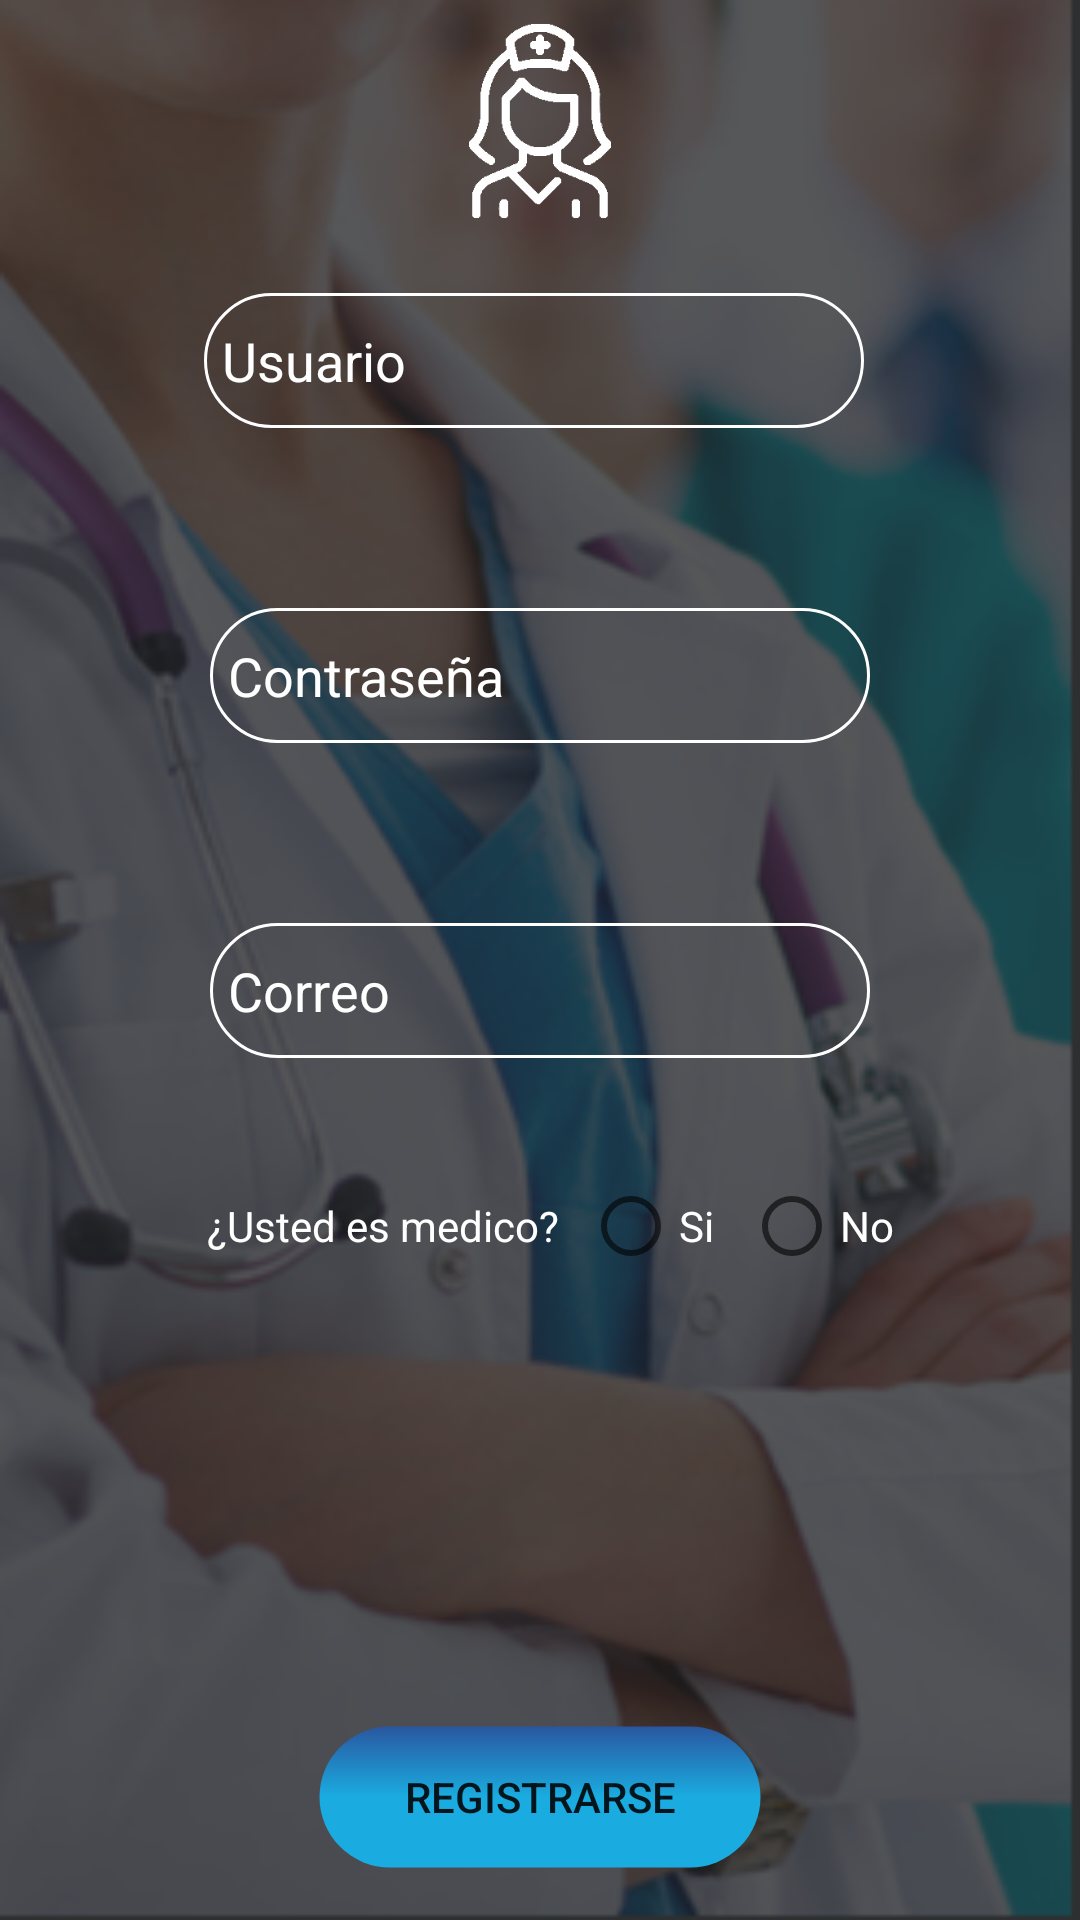

Layout XML and referenced resources for this Android screen:
<!-- AndroidManifest.xml: application theme Theme.AppCompat.Light.NoActionBar -->
<!-- res/layout/activity_registro.xml -->
<?xml version="1.0" encoding="utf-8"?>
<androidx.constraintlayout.widget.ConstraintLayout xmlns:android="http://schemas.android.com/apk/res/android"
    xmlns:app="http://schemas.android.com/apk/res-auto"
    xmlns:tools="http://schemas.android.com/tools"
    android:layout_width="match_parent"
    android:layout_height="match_parent"
    android:background="@drawable/imagenasdas"
    tools:context=".registro">

    <EditText
        android:id="@+id/EditUsuario"
        android:layout_width="220dp"
        android:layout_height="45dp"
        android:layout_marginEnd="2dp"
        android:layout_marginBottom="60dp"
        android:hint="Usuario"
        android:textColor="@android:color/background_light"
        android:textColorHint="#ffffff"
        android:background="@drawable/bordes_redondos_textview"
        android:ems="10"
        android:inputType="textPersonName"
        android:padding="6dp"
        app:layout_constraintBottom_toTopOf="@+id/EditContra"
        app:layout_constraintEnd_toEndOf="@+id/EditContra" />

    <TextView
        android:id="@+id/textView2"
        android:layout_width="wrap_content"
        android:layout_height="wrap_content"
        android:layout_marginStart="7dp"
        android:layout_marginEnd="8dp"
        android:layout_marginBottom="222dp"
        android:text="¿Usted es medico?"
        android:textColor="@android:color/background_light"
        app:layout_constraintBottom_toBottomOf="parent"
        app:layout_constraintEnd_toStartOf="@+id/radioButton2"
        app:layout_constraintHorizontal_chainStyle="packed"
        app:layout_constraintStart_toStartOf="parent" />

    <RadioButton
        android:id="@+id/radioButton2"
        android:layout_width="wrap_content"
        android:layout_height="wrap_content"
        android:layout_marginEnd="10dp"
        android:text="Si"

        android:textColor="@android:color/background_light"
        app:layout_constraintBaseline_toBaselineOf="@+id/textView2"
        app:layout_constraintEnd_toStartOf="@+id/radioButton3"
        app:layout_constraintStart_toEndOf="@+id/textView2" />

    <RadioButton
        android:id="@+id/radioButton3"
        android:layout_width="wrap_content"
        android:layout_height="wrap_content"
        android:text="No"
        android:textColor="@android:color/background_light"
        android:textColorHint="#FFFFFF"
        app:layout_constraintBaseline_toBaselineOf="@+id/radioButton2"
        app:layout_constraintEnd_toEndOf="parent"
        app:layout_constraintStart_toEndOf="@+id/radioButton2" />

    <EditText
        android:id="@+id/EditCorreo"
        android:layout_width="220dp"
        android:layout_height="45dp"
        android:layout_marginEnd="8dp"
        android:layout_marginBottom="40dp"
        android:hint="Correo"
        android:textColorHint="#ffffff"
        android:background="@drawable/bordes_redondos_textview"
        android:ems="10"
        android:inputType="textEmailAddress"
        android:padding="6dp"
        android:textColor="@android:color/background_light"
        app:layout_constraintBottom_toTopOf="@+id/radioButton3"
        app:layout_constraintEnd_toEndOf="@+id/radioButton3" />

    <EditText
        android:id="@+id/EditContra"
        android:layout_width="220dp"
        android:layout_height="45dp"
        android:layout_marginBottom="60dp"
        android:background="@drawable/bordes_redondos_textview"
        android:ems="10"
        android:hint="Contraseña"
        android:textColorHint="#ffffff"
        android:inputType="textPassword"
        android:padding="6dp"
        android:textColor="@android:color/background_light"
        app:layout_constraintBottom_toTopOf="@+id/EditCorreo"
        app:layout_constraintStart_toStartOf="@+id/EditCorreo" />

    <Button
        android:id="@+id/BtnRegistrar"
        android:layout_width="150dp"
        android:layout_height="50dp"
        android:layout_marginBottom="60dp"
        android:background="@drawable/bordes_registro"
        android:text="Registrarse"
        app:layout_constraintBottom_toBottomOf="parent"
        app:layout_constraintEnd_toEndOf="parent"
        app:layout_constraintStart_toStartOf="parent"
        app:layout_constraintTop_toBottomOf="@+id/imageView5" />

    <ImageView
        android:id="@+id/imageView5"
        android:layout_width="270dp"
        android:layout_height="136dp"
        android:layout_marginStart="70dp"
        android:layout_marginTop="16dp"
        android:layout_marginEnd="70dp"
        android:layout_marginBottom="466dp"
        app:layout_constraintBottom_toTopOf="@+id/BtnRegistrar"
        app:layout_constraintEnd_toEndOf="parent"
        app:layout_constraintStart_toStartOf="parent"
        app:layout_constraintTop_toTopOf="parent"
        app:srcCompat="@drawable/mediguide_inicio" />

</androidx.constraintlayout.widget.ConstraintLayout>
<!-- resources referenced by this layout -->
<resources>
  <!-- drawable bordes_redondos_textview (drawable) -->
  <?xml version="1.0" encoding="utf-8"?>
  <selector xmlns:android="http://schemas.android.com/apk/res/android" >
      <item >
          <shape android:shape="rectangle"  >
              <corners android:radius="30dp" />
              <stroke android:width="1dp" android:color="#ffffff"/>
  
              
  
          </shape>
      </item>
  </selector>
  <!-- drawable bordes_registro (drawable) -->
  <?xml version="1.0" encoding="utf-8"?>
  <selector xmlns:android="http://schemas.android.com/apk/res/android" >
      <item >
          <shape android:shape="rectangle"  >
              <corners android:radius="70dip" />
              <stroke android:width="3dp" android:color="@android:color/transparent"/>
  
              <gradient
                  android:angle="90"
                  android:startColor="#1aace0"
                  android:centerColor="#1aace0"
                  android:endColor="#2957a0"
                  />
  
  
  
              
  
          </shape>
      </item>
  </selector>
  <!-- drawable imagenasdas: png bitmap (drawable, 133458 bytes) -->
  <!-- drawable mediguide_inicio: png bitmap (drawable, 8510 bytes) -->
</resources>
